Run: headless pygame with SDL's dummy video driver; simulated clock (each Clock.tick advances the game by its frame time, no real sleeping); random seed 0; keys injected as events and as key.get_pressed() state; no mouse input.
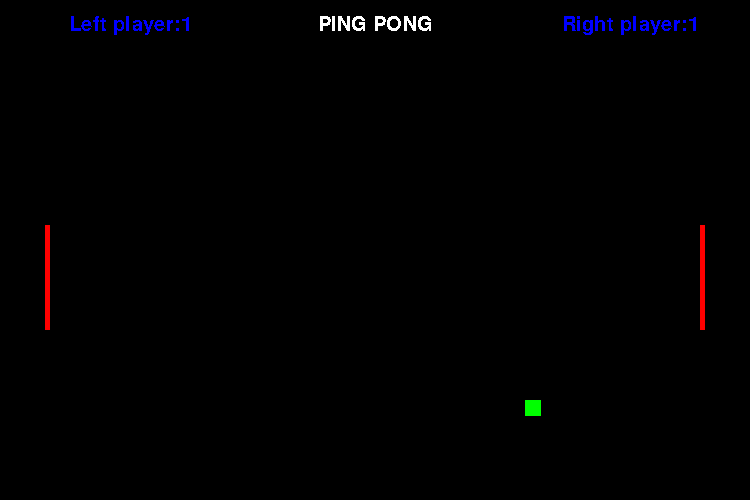
Frame 1 of 4 · flips 1–60 · no input
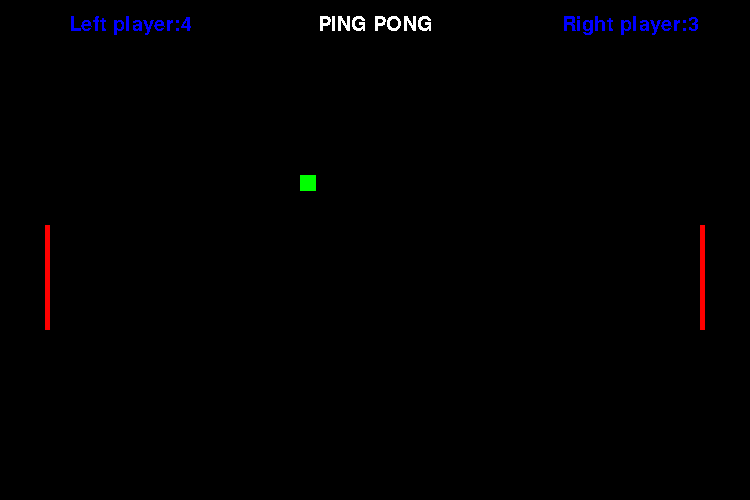
Frame 2 of 4 · flips 61–180 · tapped SPACE, RETURN · held RIGHT (→), D
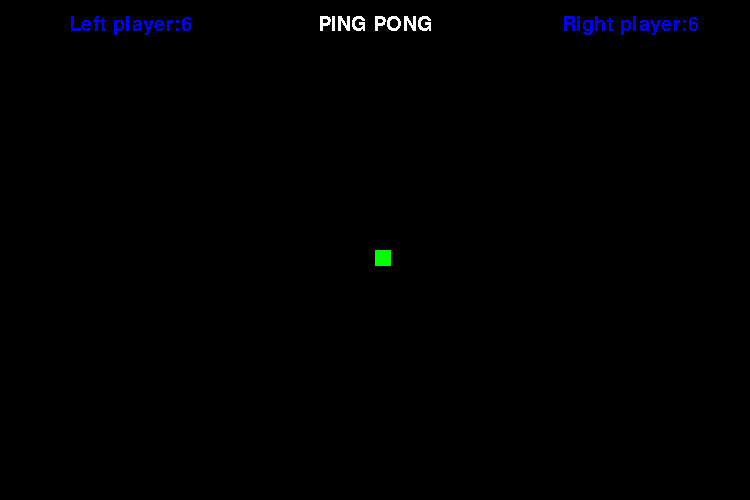
Frame 3 of 4 · flips 181–300 · held DOWN (↓), S
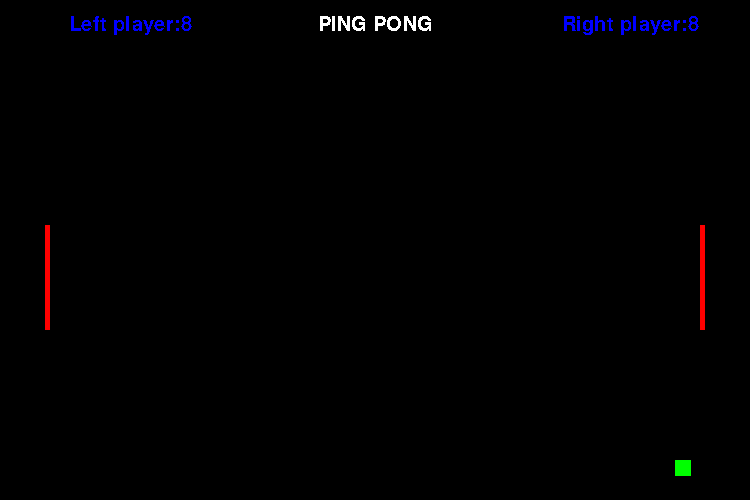
Frame 4 of 4 · flips 301–420 · held LEFT (←), A, UP (↑), W

The pygame program that drew these frames:

import pygame,sys
pygame.init()
#display
width,height=750,500
display = pygame.display.set_mode((width,height))
pygame.display.set_caption('ping pong')
winner_font = pygame.font.SysFont('cambria', 30)
# Colors
red = (255, 0, 0)
black = (0, 0, 0)
blue = (0, 0, 255)
white = (255, 255, 255)
green = (0, 255, 0)

# Classes
class Paddle1(pygame.sprite.Sprite):
    def __init__(self):
        pygame.sprite.Sprite.__init__(self)
        self.image = pygame.Surface([5, 105])
        self.image.fill(red)
        self.rect = self.image.get_rect()
        self.points = 0


class Paddle2(pygame.sprite.Sprite):
    def __init__(self):
        pygame.sprite.Sprite.__init__(self)
        self.image = pygame.Surface([5, 105])
        self.image.fill(red)
        self.rect = self.image.get_rect()
        self.points = 0


class Ball(pygame.sprite.Sprite):
    def __init__(self):
        pygame.sprite.Sprite.__init__(self)
        self.image = pygame.Surface((16, 16))
        self.image.fill(green)
        self.rect = self.image.get_rect()
        self.speed = 15
        self.dx = 1
        self.dy = 1

# Creation

paddle1 = Paddle1()
paddle1.rect.x = 45
paddle1.rect.y = 225

paddle2 = Paddle2()
paddle2.rect.x = 700
paddle2.rect.y = 225

paddle_speed = 10

pong = Ball()
pong.rect.x = 375
pong.rect.y = 250

# Group of Sprites

all_sprites = pygame.sprite.Group()
all_sprites.add(paddle1, paddle2, pong)


def redraw():
    # Draws black screen
    display.fill(black)

    # Title font
    font = pygame.font.SysFont('italic',30)
    text = font.render('PING PONG', False, white)
    text_rect = text.get_rect()
    text_rect.center = (width // 2, 25)
    display.blit(text, text_rect)

    # Player 1 Score
    font = pygame.font.SysFont('italic',30)
    p1_score = font.render('Left player:'+str(paddle1.points), False, blue)
    p1_rect = p1_score.get_rect()
    p1_rect.center = (130,25)
    display.blit(p1_score, p1_rect)

    # Player 2 Score
    font = pygame.font.SysFont('italic', 30)
    p2_score = font.render('Right player:'+str(paddle2.points), False, blue)
    p2_rect = p2_score.get_rect()
    p2_rect.center = (630, 25)
    display.blit(p2_score, p2_rect)

    # Updates all Sprites
    all_sprites.draw(display)

    # Draws updates
    pygame.display.update()

def draw_winner(text):
    draw_text = winner_font.render(text, False, blue)
    display.blit(draw_text, (width//2 - draw_text.get_width()/2, height//2 - draw_text.get_height()/2))
    pygame.display.update()
    pygame.time.delay(5000)

run = True
paddle1.points = 0
paddle2.points = 0
# Main Loop
while run:

    pygame.time.delay(100)

    for event in pygame.event.get():
        if event.type == pygame.QUIT:
            pygame.quit()
            sys.exit()

    winner_text = ' '
    if paddle1.points >= 10:
        winner_text = 'LEFT PLAYER WINS!'

    if paddle2.points >= 10:
        winner_text = 'RIGHT PLAYER WINS!'

    if winner_text != ' ':
        draw_winner(winner_text)
        break

    # Quit Event
    for event in pygame.event.get():
        if event.type == pygame.QUIT:
            run = False

    # Paddle Movement
    key = pygame.key.get_pressed()
    if key[pygame.K_w]:
        paddle1.rect.y += -paddle_speed
    if key[pygame.K_s]:
        paddle1.rect.y += paddle_speed
    if key[pygame.K_UP]:
        paddle2.rect.y += -paddle_speed
    if key[pygame.K_DOWN]:
        paddle2.rect.y += paddle_speed

    # Moves pong ball
    pong.rect.x += pong.speed * pong.dx
    pong.rect.y += pong.speed * pong.dy

    # Wall and Paddle Bounces
    if pong.rect.y > 490:
        pong.dy = -1

    if pong.rect.y < 1:
        pong.dy = 1

    if pong.rect.x > 740:
        pong.rect.x, pong.rect.y = 375, 250
        pong.dx = -1
        paddle1.points += 1

    if pong.rect.x < 1:
        pong.rect.x, pong.rect.y = 375, 250
        pong.dx = 1
        paddle2.points += 1

    if paddle1.rect.colliderect(pong.rect):
        pong.dx = 1

    if paddle2.rect.colliderect(pong.rect):
        pong.dx = -1


    # Runs redraw function above
    redraw()

pygame.quit()
